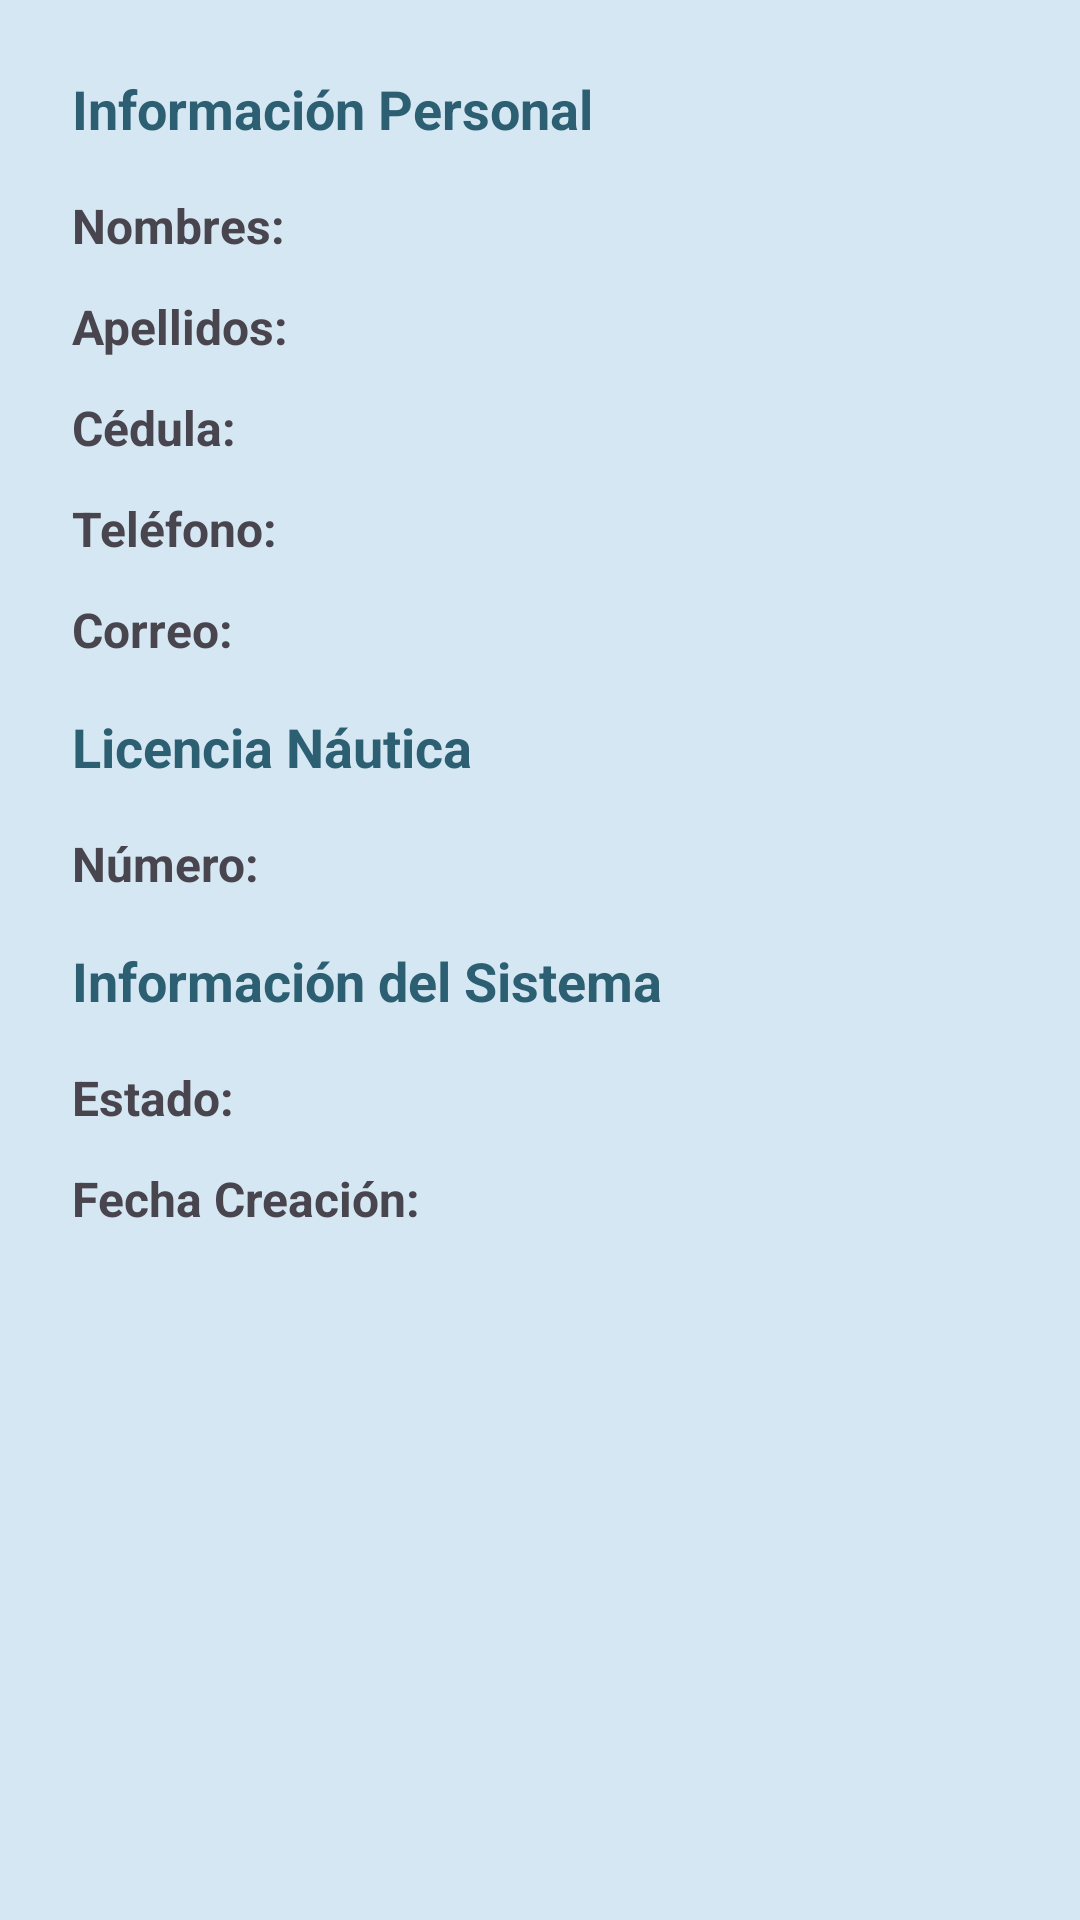

Android layout source for this screen:
<!-- AndroidManifest.xml: application theme Theme.SistemaDeAlquilerDeYates -->
<!-- res/layout/dialog_cliente_detalles.xml -->
<?xml version="1.0" encoding="utf-8"?>
<ScrollView xmlns:android="http://schemas.android.com/apk/res/android"
    xmlns:app="http://schemas.android.com/apk/res-auto"
    android:layout_width="match_parent"
    android:layout_height="wrap_content"
    android:padding="16dp">

    <LinearLayout
        android:layout_width="match_parent"
        android:layout_height="wrap_content"
        android:orientation="vertical"
        android:padding="8dp">

        
        <TextView
            android:layout_width="match_parent"
            android:layout_height="wrap_content"
            android:text="Información Personal"
            android:textColor="@color/primary"
            android:textSize="18sp"
            android:textStyle="bold"
            android:layout_marginBottom="16dp" />

        
        <LinearLayout
            android:layout_width="match_parent"
            android:layout_height="wrap_content"
            android:orientation="horizontal"
            android:layout_marginBottom="12dp">

            <TextView
                android:layout_width="wrap_content"
                android:layout_height="wrap_content"
                android:text="Nombres:"
                android:textStyle="bold"
                android:textSize="16sp" />

            <TextView
                android:id="@+id/tvNombres"
                android:layout_width="0dp"
                android:layout_height="wrap_content"
                android:layout_weight="1"
                android:text=""
                android:textSize="16sp"
                android:layout_marginStart="8dp" />
        </LinearLayout>

        
        <LinearLayout
            android:layout_width="match_parent"
            android:layout_height="wrap_content"
            android:orientation="horizontal"
            android:layout_marginBottom="12dp">

            <TextView
                android:layout_width="wrap_content"
                android:layout_height="wrap_content"
                android:text="Apellidos:"
                android:textStyle="bold"
                android:textSize="16sp" />

            <TextView
                android:id="@+id/tvApellidos"
                android:layout_width="0dp"
                android:layout_height="wrap_content"
                android:layout_weight="1"
                android:text=""
                android:textSize="16sp"
                android:layout_marginStart="8dp" />
        </LinearLayout>

        
        <LinearLayout
            android:layout_width="match_parent"
            android:layout_height="wrap_content"
            android:orientation="horizontal"
            android:layout_marginBottom="12dp">

            <TextView
                android:layout_width="wrap_content"
                android:layout_height="wrap_content"
                android:text="Cédula:"
                android:textStyle="bold"
                android:textSize="16sp" />

            <TextView
                android:id="@+id/tvCedula"
                android:layout_width="0dp"
                android:layout_height="wrap_content"
                android:layout_weight="1"
                android:text=""
                android:textSize="16sp"
                android:layout_marginStart="8dp" />
        </LinearLayout>

        
        <LinearLayout
            android:layout_width="match_parent"
            android:layout_height="wrap_content"
            android:orientation="horizontal"
            android:layout_marginBottom="12dp">

            <TextView
                android:layout_width="wrap_content"
                android:layout_height="wrap_content"
                android:text="Teléfono:"
                android:textStyle="bold"
                android:textSize="16sp" />

            <TextView
                android:id="@+id/tvTelefono"
                android:layout_width="0dp"
                android:layout_height="wrap_content"
                android:layout_weight="1"
                android:text=""
                android:textSize="16sp"
                android:layout_marginStart="8dp" />
        </LinearLayout>

        
        <LinearLayout
            android:layout_width="match_parent"
            android:layout_height="wrap_content"
            android:orientation="horizontal"
            android:layout_marginBottom="16dp">

            <TextView
                android:layout_width="wrap_content"
                android:layout_height="wrap_content"
                android:text="Correo:"
                android:textStyle="bold"
                android:textSize="16sp" />

            <TextView
                android:id="@+id/tvCorreo"
                android:layout_width="0dp"
                android:layout_height="wrap_content"
                android:layout_weight="1"
                android:text=""
                android:textSize="16sp"
                android:layout_marginStart="8dp" />
        </LinearLayout>

        
        <TextView
            android:layout_width="match_parent"
            android:layout_height="wrap_content"
            android:text="Licencia Náutica"
            android:textColor="@color/primary"
            android:textSize="18sp"
            android:textStyle="bold"
            android:layout_marginBottom="16dp" />

        
        <LinearLayout
            android:layout_width="match_parent"
            android:layout_height="wrap_content"
            android:orientation="horizontal"
            android:layout_marginBottom="16dp">

            <TextView
                android:layout_width="wrap_content"
                android:layout_height="wrap_content"
                android:text="Número:"
                android:textStyle="bold"
                android:textSize="16sp" />

            <TextView
                android:id="@+id/tvLicencia"
                android:layout_width="0dp"
                android:layout_height="wrap_content"
                android:layout_weight="1"
                android:text=""
                android:textSize="16sp"
                android:layout_marginStart="8dp" />
        </LinearLayout>

        
        <TextView
            android:layout_width="match_parent"
            android:layout_height="wrap_content"
            android:text="Información del Sistema"
            android:textColor="@color/primary"
            android:textSize="18sp"
            android:textStyle="bold"
            android:layout_marginBottom="16dp" />

        
        <LinearLayout
            android:layout_width="match_parent"
            android:layout_height="wrap_content"
            android:orientation="horizontal"
            android:layout_marginBottom="12dp">

            <TextView
                android:layout_width="wrap_content"
                android:layout_height="wrap_content"
                android:text="Estado:"
                android:textStyle="bold"
                android:textSize="16sp" />

            <TextView
                android:id="@+id/tvEstado"
                android:layout_width="0dp"
                android:layout_height="wrap_content"
                android:layout_weight="1"
                android:text=""
                android:textSize="16sp"
                android:layout_marginStart="8dp" />
        </LinearLayout>

        
        <LinearLayout
            android:layout_width="match_parent"
            android:layout_height="wrap_content"
            android:orientation="horizontal"
            android:layout_marginBottom="24dp">

            <TextView
                android:layout_width="wrap_content"
                android:layout_height="wrap_content"
                android:text="Fecha Creación:"
                android:textStyle="bold"
                android:textSize="16sp" />

            <TextView
                android:id="@+id/tvFechaCreacion"
                android:layout_width="0dp"
                android:layout_height="wrap_content"
                android:layout_weight="1"
                android:text=""
                android:textSize="16sp"
                android:layout_marginStart="8dp" />
        </LinearLayout>

    </LinearLayout>

</ScrollView>
<!-- resources referenced by this layout -->
<resources>
  <color name="primary">#2D5F73</color>
  <style name="Theme.SistemaDeAlquilerDeYates" parent="Base.Theme.SistemaDeAlquilerDeYates" />
  <style name="Base.Theme.SistemaDeAlquilerDeYates" parent="Theme.Material3.DayNight.NoActionBar">
          
          <item name="colorPrimary">@color/primary</item>
          <item name="colorPrimaryVariant">@color/primary_dark</item>
          <item name="colorOnPrimary">@color/on_primary</item>
  
          
          <item name="colorSecondary">@color/accent</item>
          <item name="colorSecondaryVariant">@color/accent_light</item>
          <item name="colorOnSecondary">@color/on_primary</item>
  
          
          <item name="android:colorBackground">@color/background</item>
          <item name="colorSurface">@color/surface</item>
          <item name="colorOnSurface">@color/on_surface</item>
          <item name="colorOnBackground">@color/on_background</item>
  
          
          <item name="android:textColorPrimary">@color/text_primary</item>
          <item name="android:textColorSecondary">@color/text_secondary</item>
  
          
          <item name="android:statusBarColor">@color/primary_dark</item>
          <item name="android:windowLightStatusBar">false</item>
  
          
          <item name="popupMenuStyle">@style/Widget.App.PopupMenu</item>
          <item name="android:popupMenuStyle">@style/Widget.App.PopupMenu</item>
      </style>
  <color name="primary_dark">#1E3F4F</color>
  <color name="on_primary">#FFFFFF</color>
  <color name="accent">#50ABBF</color>
  <color name="accent_light">#66BCF2</color>
  <color name="background">#D5E7F2</color>
  <color name="surface">#FFFFFF</color>
  <color name="on_surface">#2D5F73</color>
  <color name="on_background">#2D5F73</color>
  <color name="text_primary">#2D5F73</color>
  <color name="text_secondary">#50ABBF</color>
  <style name="Widget.App.PopupMenu" parent="Widget.Material3.PopupMenu">
          <item name="android:popupBackground">@color/surface</item>
          <item name="android:textColor">@color/on_surface</item>
      </style>
</resources>
